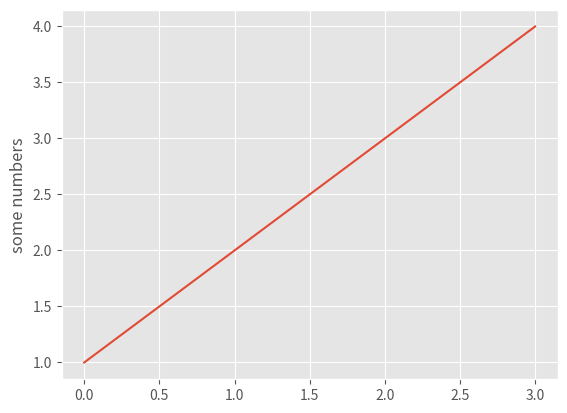

Write Python code to recreate this figure. (Note: this script raises an exception after producing the figure.)
import matplotlib
matplotlib.use('Agg')  # NOQA
import matplotlib.pyplot as plt
plt.style.use('ggplot')

plt.plot([1, 2, 3, 4])
plt.ylabel('some numbers')

plt.savefig("images/line.png", format="png")
plt.savefig("images/line.svg", format="svg")
plt.savefig("images/line.ps", format="ps")
plt.savefig("images/line.pdf", format="pdf")
